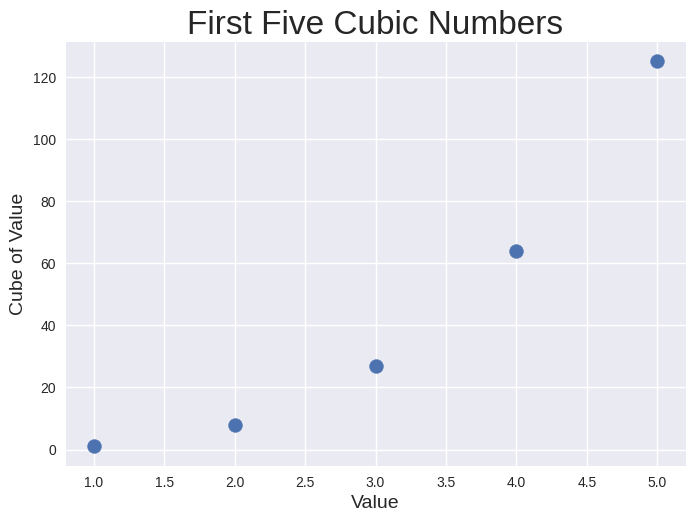

The matplotlib source for this figure:
import matplotlib.pyplot as plt

# First 5 cubic numbers
x_values = range(1, 6)
y_values = [x**3 for x in x_values]

plt.style.use('seaborn-v0_8')
fig, ax = plt.subplots()

ax.scatter(x_values, y_values, s=100)

ax.set_title("First Five Cubic Numbers", fontsize=24)
ax.set_xlabel("Value", fontsize=14)
ax.set_ylabel("Cube of Value", fontsize=14)

plt.show()
